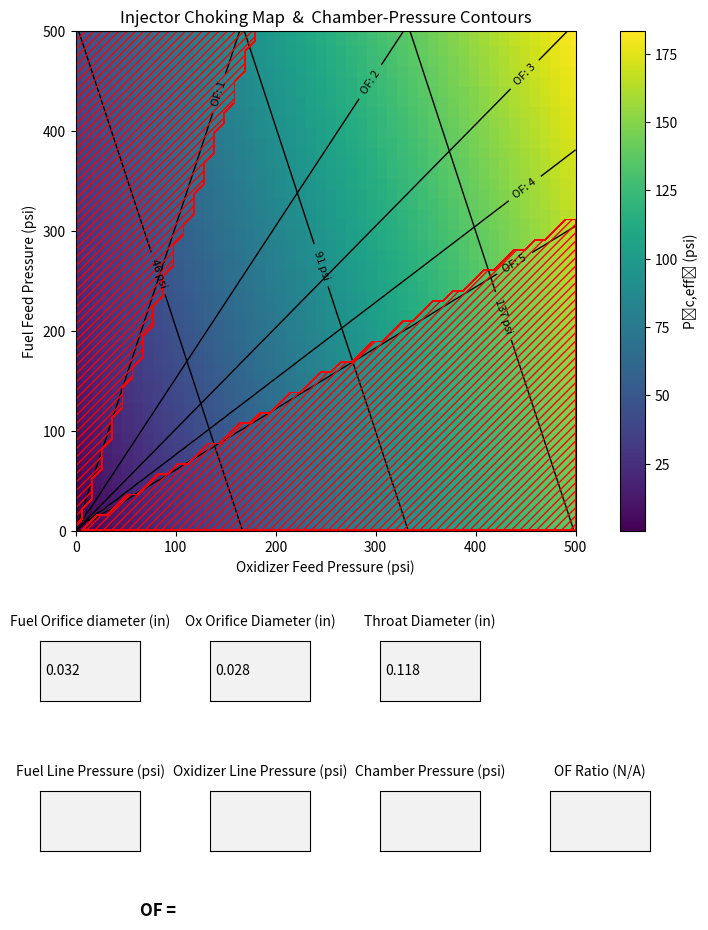

Here is the Python script that generated this plot:
# Maelstrom Torch Testing Grapher
# Authors: Dominik Sloup
# First Created: 04/22/2023
# Last Updated: 04/23/2023
# Calculations done in SI units

import math
import numpy as np
import matplotlib.pyplot as plt
from matplotlib.widgets import TextBox

# ──────────────────────────────────────────────────────────────
#  CONSTANTS
# ──────────────────────────────────────────────────────────────
gamma = 1.4
R_ox, R_h2 = 260.0, 4124.0             # J/(kg·K)
C_star     = 2500                    # m/s  (CEA)
C_star_actual = C_star * 0.8         # Adjusted for imperfect mixing
T0         = 300.0                     # K
crit_ratio = (2/(gamma+1))**(gamma/(gamma-1))
psi_to_pa  = 6894.76
max_feed = 500

# feed-pressure grid
Pox_psi = np.linspace(1, max_feed, 50)
Ph2_psi = np.linspace(1, max_feed, 50)
P_ox_pa, P_h2_pa = Pox_psi*psi_to_pa, Ph2_psi*psi_to_pa
X, Y = np.meshgrid(Pox_psi, Ph2_psi)

# choking coefficients
K_h = math.sqrt(gamma/(R_h2*T0)) * (2/(gamma+1))**((gamma+1)/(2*(gamma-1)))
K_o = math.sqrt(gamma/(R_ox*T0)) * (2/(gamma+1))**((gamma+1)/(2*(gamma-1)))

# ──────────────────────────────────────────────────────────────
#  CORE CALCULATIONS
# ──────────────────────────────────────────────────────────────
def compute_fields(d_fuel, d_ox, d_exit):
    inch = 0.0254
    Ah = math.pi*(d_fuel*inch/2)**2
    Ao = math.pi*(d_ox  *inch/2)**2
    Ae = math.pi*(d_exit*inch/2)**2

    Pc_pa = (Ao*P_ox_pa[None,:]*K_o + Ah*P_h2_pa[:,None]*K_h) / (Ae/C_star_actual)
    Pc    = Pc_pa / psi_to_pa
    OF    = (P_ox_pa[None,:]*Ao/np.sqrt(R_ox)) / (P_h2_pa[:,None]*Ah/np.sqrt(R_h2))
    mask  = (Pc/X >= crit_ratio) | (Pc/Y >= crit_ratio)
    return Pc, OF, mask

def pick_levels(arr):
    return np.linspace(np.nanmin(arr), np.nanmax(arr), 5)[1:4]      # 25–75 %

# ──────────────────────────────────────────────────────────────
#  INITIAL VALUES
# ──────────────────────────────────────────────────────────────
d_fuel0, d_ox0, d_exit0 = 0.032, 0.028, 0.118
Pc0, OF0, mask0 = compute_fields(d_fuel0, d_ox0, d_exit0)

# ──────────────────────────────────────────────────────────────
#  FIGURE & MAIN AXES  (≈1000 px wide, *not* maximised)
# ──────────────────────────────────────────────────────────────
fig = plt.figure(figsize=(10, 10), dpi=70)               # 10 in × 100 dpi ≈ 1000 px
main_ax = fig.add_axes([0.05, 0.42, 0.88, 0.50])          # [L, B, W, H]

pcm  = main_ax.pcolormesh(X, Y, Pc0, shading="auto")
cbar = fig.colorbar(pcm, ax=main_ax, label="P₍c,eff₎ (psi)")

cont_pc   = main_ax.contour(X, Y, Pc0, levels=pick_levels(Pc0),
                            colors='k', linewidths=1)
pc_labels = main_ax.clabel(cont_pc, fmt='%d psi', inline=True, fontsize=8)

cont_of   = main_ax.contour(X, Y, OF0, levels=[1,2,3,4,5],
                            colors='k', linewidths=1)
of_labels = main_ax.clabel(cont_of, fmt='OF: %d', inline=True, fontsize=8)

hat = main_ax.contourf(X, Y, mask0, levels=[0.5,1], colors=['none'],
                       hatches=['////'], zorder=2)
for coll in hat.collections:
    coll.set(edgecolor='red', linewidth=0.5)

main_ax.set(xlim=(0,max_feed), ylim=(0,max_feed), aspect='equal',
            xlabel='Oxidizer Feed Pressure (psi)',
            ylabel='Fuel Feed Pressure (psi)',
            title='Injector Choking Map  &  Chamber-Pressure Contours')

point_handle = None     # placeholder for marker

# ──────────────────────────────────────────────────────────────
#  TEXT-BOX LAYOUT
# ──────────────────────────────────────────────────────────────
BOX_W, BOX_H = 0.1, 0.06
H_SP         = 0.07
ROW1_Y, ROW2_Y = 0.25, 0.10            # ← widened vertical gap

# horizontal centring under plot+colour-bar
fig.canvas.draw()
left  = min(main_ax.get_position().x0, cbar.ax.get_position().x0)
right = max(main_ax.get_position().x1, cbar.ax.get_position().x1)
X_START = (left + right - (3*BOX_W + 2*H_SP)) / 2 - 0.1

def make_box(x, y, label, init=''):
    ax_box = fig.add_axes([x, y, BOX_W, BOX_H])
    ax_box.text(0.5, 1.2, label, transform=ax_box.transAxes,
                ha='center', va='bottom')
    return TextBox(ax_box, '', initial=init)

# row 1 – diameters
tb_h = make_box(X_START,                  ROW1_Y, 'Fuel Orifice diameter (in)',  str(d_fuel0))
tb_o = make_box(X_START+BOX_W+H_SP,       ROW1_Y, 'Ox Orifice Diameter (in)',    str(d_ox0))
tb_e = make_box(X_START+2*(BOX_W+H_SP),   ROW1_Y, 'Throat Diameter (in)',  str(d_exit0))

# row 2 – pressures
pf_box = make_box(X_START,                  ROW2_Y, 'Fuel Line Pressure (psi)')
po_box = make_box(X_START+BOX_W+H_SP,       ROW2_Y, 'Oxidizer Line Pressure (psi)')
pc_box = make_box(X_START+2*(BOX_W+H_SP),   ROW2_Y, 'Chamber Pressure (psi)')
of_box = make_box(X_START+3*(BOX_W+H_SP),   ROW2_Y, 'OF Ratio (N/A)')

# OF read-out (bottom-most)
of_text = fig.text(X_START+BOX_W,0.04,'OF = ', va='center', fontsize=12, weight='bold')

# ──────────────────────────────────────────────────────────────
#  CALLBACKS
# ──────────────────────────────────────────────────────────────
def compute_inlet(_):
    """Solve third pressure, update marker/OF, and display unchoke threshold."""
    global point_handle
    dh, dox, de = map(float, (tb_h.text, tb_o.text, tb_e.text))
    inch = 0.0254
    Ah, Ao, Ae = [math.pi*(d*inch/2)**2 for d in (dh, dox, de)]

    pf = float(pf_box.text) if pf_box.text else None
    po = float(po_box.text) if po_box.text else None
    pc = float(pc_box.text) if pc_box.text else None
    of = float(of_box.text) if of_box.text else None

    # solve for the missing pressure
    if pf is not None and po is not None:
        pc = (Ao*K_o*po + Ah*K_h*pf) * (C_star_actual/Ae)
        of_val = (po*Ao/np.sqrt(R_ox)) / (pf*Ah/np.sqrt(R_h2))
        pc_box.set_val(f'{pc:.2f}')
        of_box.set_val(f'{of_val:.2f}')

    elif pf is not None and pc is not None:
        po = (pc*(Ae/C_star_actual) - Ah*K_h*pf) / (Ao*K_o)
        of_val = (po*Ao/np.sqrt(R_ox)) / (pf*Ah/np.sqrt(R_h2))
        of_box.set_val(f'{of_val:.2f}')
        po_box.set_val(f'{po:.2f}')

    elif po is not None and pc is not None:
        pf = (pc*(Ae/C_star_actual) - Ao*K_o*po) / (Ah*K_h)
        of_val = (po*Ao/np.sqrt(R_ox)) / (pf*Ah/np.sqrt(R_h2))
        pf_box.set_val(f'{pf:.2f}')
        of_box.set_val(f'{of_val:.2f}')

    elif of is not None and pc is not None:
        po = (pc * (Ae / C_star_actual)) / (Ao * K_o * ((of + 1) / of)) 
        pf = (Ao * K_o * po) / (Ah * K_h * of)
        pf_box.set_val(f'{pf:.2f}')
        po_box.set_val(f'{po:.2f}')


    # plot the operating point
    if pf is not None and po is not None:
        if point_handle:
            point_handle.remove()
        point_handle, = main_ax.plot(po, pf, 'o', ms=10,
                                     color='white', mec='black', zorder=5)

        # compute OF ratio
        of_val = (po*Ao/np.sqrt(R_ox)) / (pf*Ah/np.sqrt(R_h2))

        # compute unchoke thresholds (Pc at which flow JUST unchokes)
        #	choked if P_up/Pc >= crit_ratio  →  unchokes when Pc > P_up/crit_ratio
        thresh_fuel = pf * crit_ratio
        thresh_ox   = po * crit_ratio
        thresh_pc   = min(thresh_fuel, thresh_ox)   # whichever orifice unchokes first

        # update text: OF and red-line Pc (psi)
        of_text.set_text(
            f'OF = {of_val:.2f}    '
            f'Red-line Pc = {thresh_pc:.1f} psi'
        )

        plt.draw()

def update(_):
    """Re-draw contours when any diameter changes."""
    global cont_pc, pc_labels, cont_of, of_labels, hat
    dh, dox, de = map(float, (tb_h.text, tb_o.text, tb_e.text))
    Pc, OF, mask = compute_fields(dh, dox, de)

    pcm.set_array(Pc.ravel())
    pcm.set_clim(Pc.min(), Pc.max())
    cbar.update_normal(pcm)

    for grp in (cont_pc.collections, cont_of.collections, hat.collections):
        for coll in grp:
            coll.remove()
    for txt in (*pc_labels, *of_labels):
        txt.remove()

    cont_pc   = main_ax.contour(X, Y, Pc, levels=pick_levels(Pc),
                                colors='k', linewidths=1)
    pc_labels = main_ax.clabel(cont_pc, fmt='%d psi', inline=True, fontsize=8)

    cont_of   = main_ax.contour(X, Y, OF, levels=[1,2,3,4,5],
                                colors='k', linewidths=1)
    of_labels = main_ax.clabel(cont_of, fmt='OF: %d', inline=True, fontsize=8)

    hat = main_ax.contourf(X, Y, mask, levels=[0.5,1],
                           colors=['none'], hatches=['////'], zorder=2)
    for coll in hat.collections:
        coll.set(edgecolor='red', linewidth=0.5)

    plt.draw()

# hook up callbacks
for box in (tb_h, tb_o, tb_e):
    box.on_submit(update)
for box in (pf_box, po_box, pc_box, of_box):
    box.on_submit(compute_inlet)

update(None)       # first draw
plt.show()